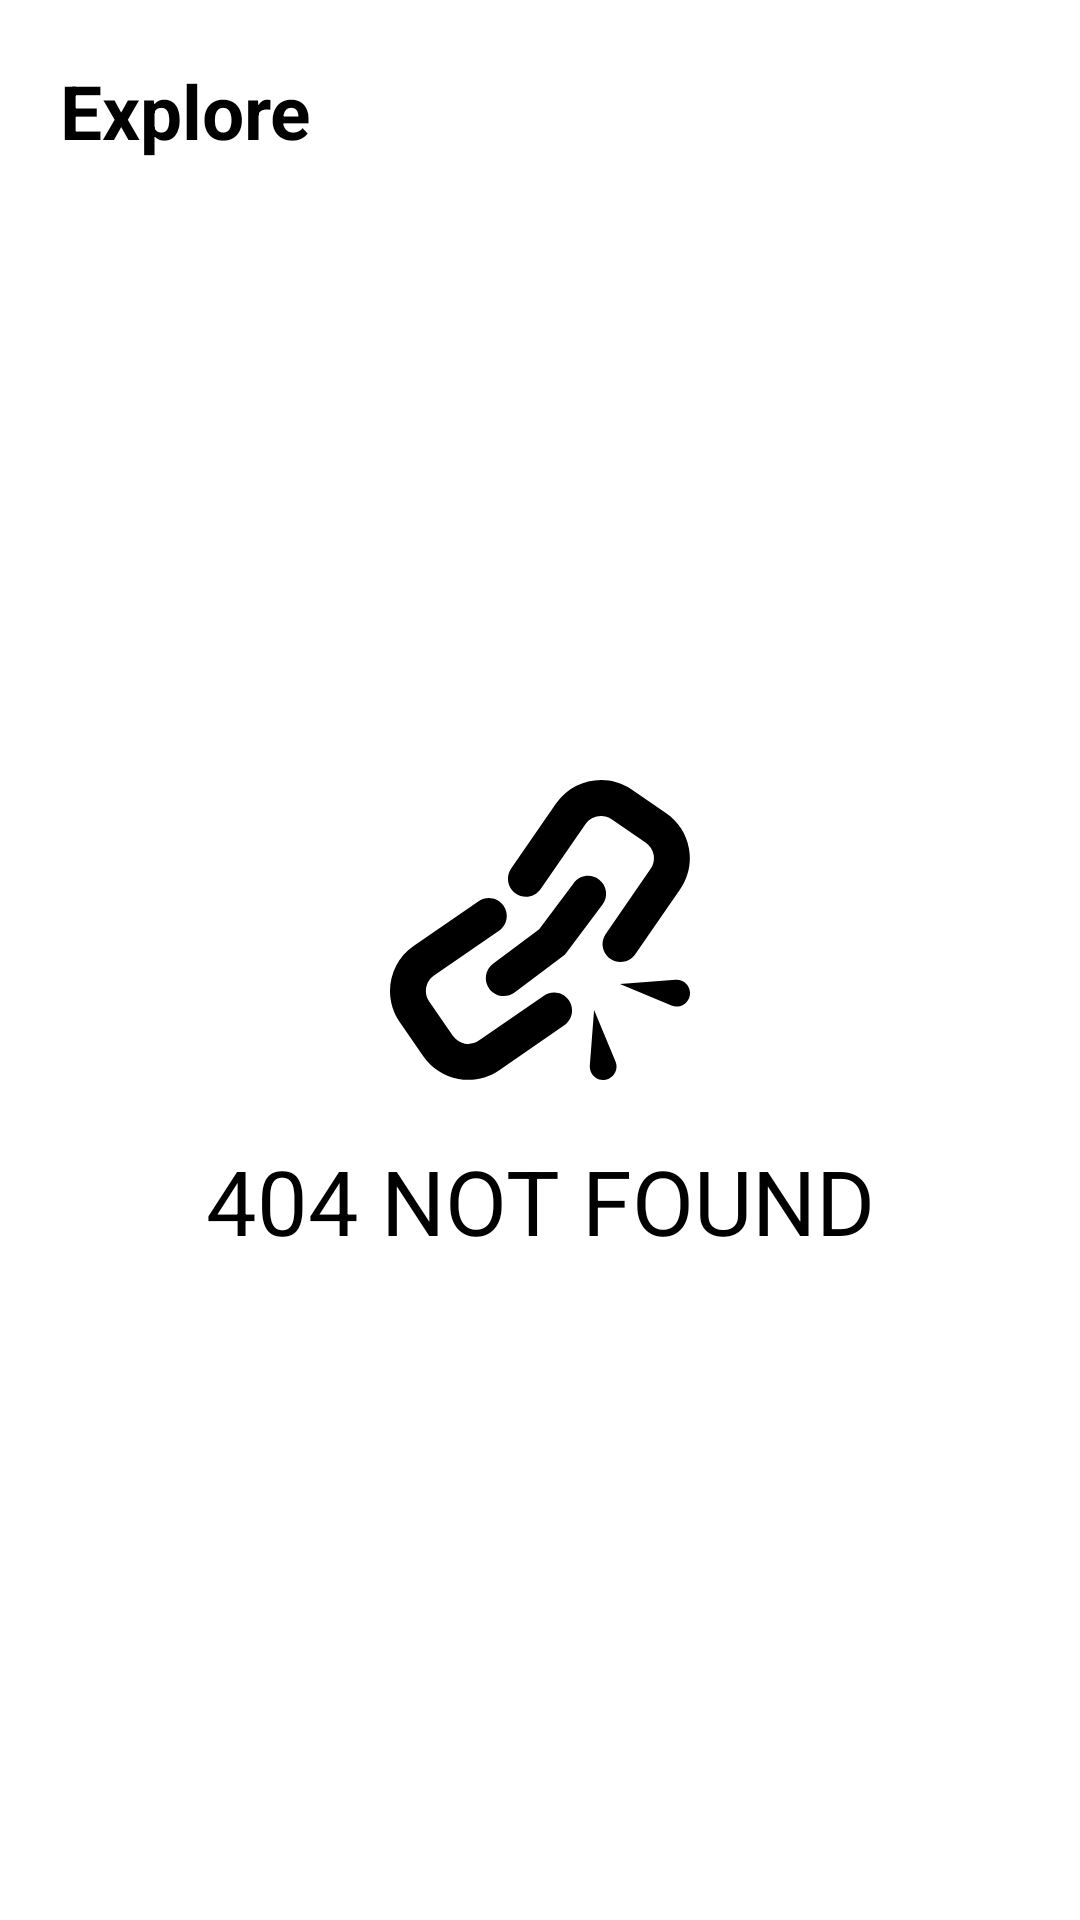

Write the Android layout XML for this screen, with the resource values it uses.
<!-- AndroidManifest.xml: application theme Theme.GitHub -->
<!-- res/layout/fragment_explore.xml -->
<?xml version="1.0" encoding="utf-8"?>

<androidx.constraintlayout.widget.ConstraintLayout xmlns:android="http://schemas.android.com/apk/res/android"
    android:layout_width="match_parent"
    android:layout_height="match_parent"
    android:background="#FFFFFF"
    xmlns:app="http://schemas.android.com/apk/res-auto">


    <TextView
        android:id="@+id/tv"
        android:layout_width="wrap_content"
        android:layout_height="wrap_content"
        android:text="404 NOT FOUND"
        android:textSize="30dp"
        app:layout_constraintStart_toStartOf="@+id/img"
        app:layout_constraintEnd_toEndOf="@+id/img"
        app:layout_constraintTop_toBottomOf="@+id/img"
        android:layout_marginTop="20dp"

        android:textColor="@color/black"/>
    <TextView
        android:layout_width="wrap_content"
        android:layout_height="wrap_content"
        android:text="Explore"
        android:textSize="25sp"
        android:textStyle="bold"
        app:layout_constraintStart_toStartOf="parent"
        app:layout_constraintTop_toTopOf="parent"
        android:layout_marginLeft="20sp"
        android:layout_marginTop="20sp"
        android:textColor="@color/black"

        />
    <ImageView
        android:id="@+id/img"
        app:layout_constraintStart_toStartOf="parent"
        app:layout_constraintEnd_toEndOf="parent"
        app:layout_constraintBottom_toBottomOf="parent"
        app:layout_constraintTop_toTopOf="parent"
        android:layout_marginBottom="20dp"
        android:layout_width="100dp"
        android:layout_height="100dp"
        android:src="@drawable/broke"
        app:tint="@color/black" />

</androidx.constraintlayout.widget.ConstraintLayout>
<!-- resources referenced by this layout -->
<resources>
  <!-- drawable broke: vector/xml drawable (drawable, 2149 chars, omitted) -->
  <style name="Theme.GitHub" parent="Theme.MaterialComponents.DayNight.NoActionBar">
          
          <item name="colorPrimary">@color/purple_500</item>
          <item name="colorPrimaryVariant">@color/purple_700</item>
          <item name="colorOnPrimary">@color/white</item>
          
          <item name="colorSecondary">@color/teal_200</item>
          <item name="colorSecondaryVariant">@color/teal_700</item>
          <item name="colorOnSecondary">@color/black</item>
          
          <item name="android:statusBarColor">?attr/colorPrimaryVariant</item>
          
      </style>
  <!-- not gathered from this repository: default colours our renderer supplied (Android Studio template values) -->
  <color name="purple_500">#FF6200EE</color>
  <color name="purple_700">#FF3700B3</color>
  <color name="teal_200">#FF03DAC5</color>
  <color name="teal_700">#FF018786</color>
  <color name="black">#FF000000</color>
  <color name="white">#FFFFFFFF</color>
</resources>
